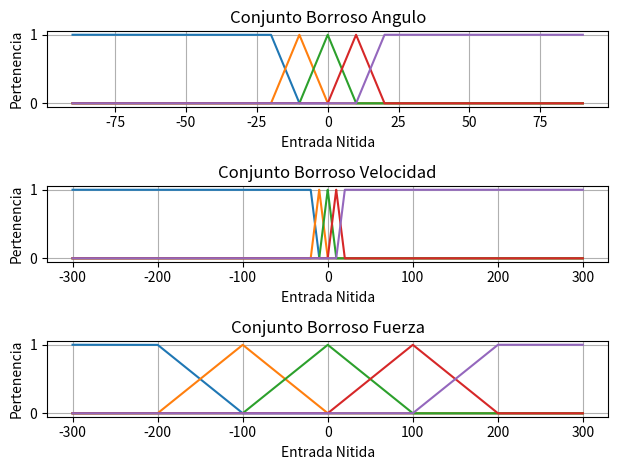
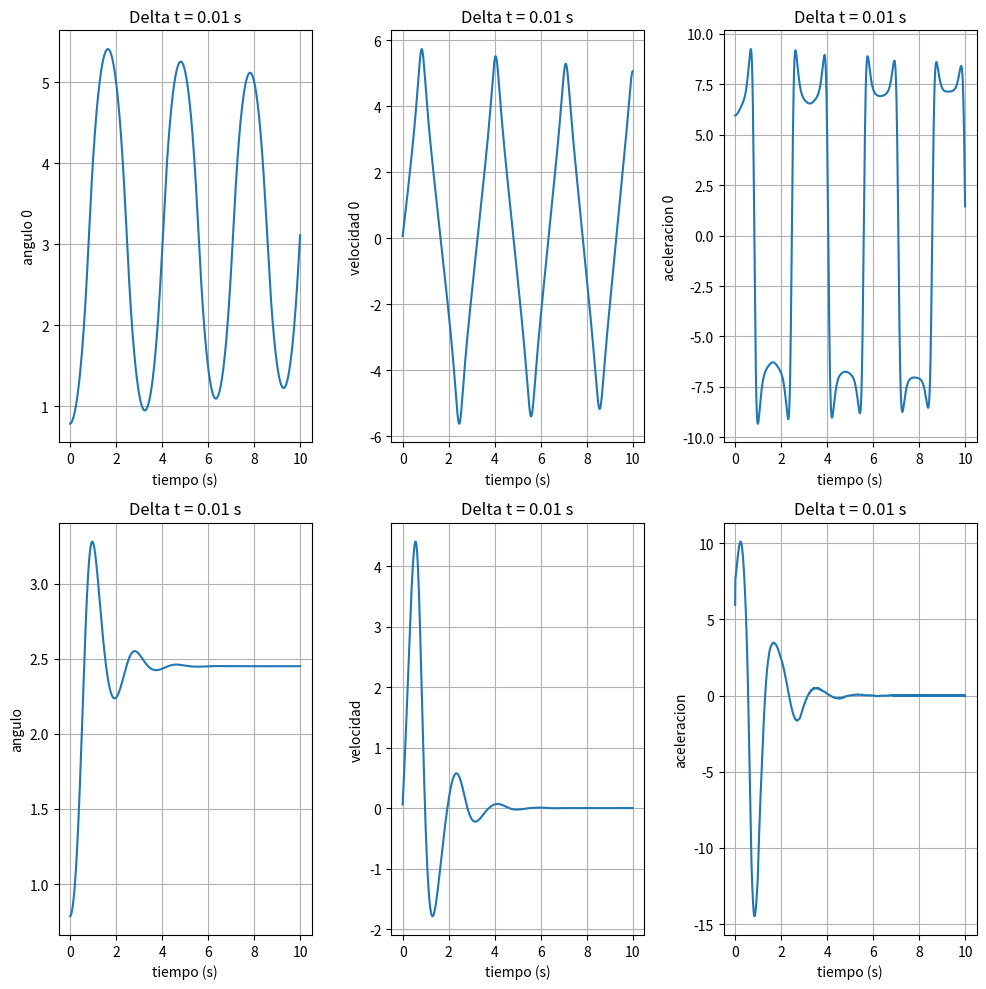

Write the Python code that produced these figures, in order.
import numpy as np
from matplotlib import pyplot as plt

class Entrada:
    def __init__(self,inicio):
        self.inicio=inicio
        self.conborroso={'NG': None ,'NP': None,'Z': None,'PP': None,'PG': None} 
        self.pertenencia={'NG': None ,'NP': None,'Z': None,'PP': None,'PG': None}
    def obtenerPertenencia(self,valor,deltaT):
        conjuntos=['NG','NP','Z','PP','PG']
        for terminos in conjuntos:
            self.pertenencia[terminos]=self.conborroso[terminos][int((valor+abs(self.inicio))/deltaT)]
class Salida:
    def __init__(self,inicio):
        self.inicio=inicio
        self.conborroso={'NG': None ,'NP': None,'Z': None,'PP': None,'PG': None} 
        self.pertenencia={'NG': None ,'NP': None,'Z': None,'PP': None,'PG': None}
        self.centro={'NG': None ,'NP': None,'Z': None,'PP': None,'PG': None} #NECESITO LOS CENTROS PARA EL DESBORROSIFICADOR

def particionBorrosa(nombre,minimo,maximo,centro,rango):
    funcion=[]
    for i in rango:
            if nombre=="NG":
                if i<=minimo:
                    y=1
                elif (i>minimo and i<=maximo):
                    y=1-(i-minimo)/(maximo-minimo)
                else:
                    y=0
                funcion.append(y)
            elif nombre=="PG":
                if i<=minimo:
                    y=0
                elif (i>minimo and i<=maximo):
                    y=(i-minimo)/(maximo-minimo)
                else:
                    y=1
                funcion.append(y)
            else:
                if (i>=minimo and i<centro):
                    y=(i-minimo)/(centro-minimo)
                elif (i>=centro and i<maximo):
                    y=1-(i-centro)/(maximo-centro)
                else:
                    y=0
                funcion.append(y)
    return funcion

def borrosificador(velocidad,valVel,xvel,angulo,valAng,xang,fuerza,valFue,xfuer):

    conjuntos=['NG','NP','Z','PP','PG']
    iter=0
    for terminos in conjuntos:
        velocidad.conborroso[terminos]=particionBorrosa(terminos,valVel[iter][0],valVel[iter][1],valVel[iter][2],xvel)
        angulo.conborroso[terminos]=particionBorrosa(terminos,valAng[iter][0],valAng[iter][1],valAng[iter][2],xang)
        fuerza.conborroso[terminos]=particionBorrosa(terminos,valFue[iter][0],valFue[iter][1],valFue[iter][2],xfuer)
        fuerza.centro[terminos]=valFue[iter][2]
        iter=iter+1

def calcula_aceleracion(angulo, v, F):

    M = 2  # Masa del carro
    m = 1  # Masa de la pertiga
    l = 1  # Longitud de la pertiga
    g = 9.81

    numerador = g * np.sin(angulo) + np.cos(angulo) * \
        ((F - m * l * np.power(v, 2) * np.sin(angulo)) / (M + m))
    denominador = l * (4/3 - (m * np.power(np.cos(angulo), 2) / (M + m)))
    return (numerador / float(denominador))

def graficar(yang0, yvel0, yacel0,yang,yvel,yacel):
    fig, ax = plt.subplots(2, 3,figsize=(10,10))
    ax[0,0].plot(tiempo, yang0)

    ax[0,0].set(xlabel='tiempo (s)', ylabel='angulo 0',title=f'Delta t = {delta_t} s')
    ax[0,0].grid()

    ax[0,1].plot(tiempo, yvel0)
    ax[0,1].set(xlabel='tiempo (s)', ylabel='velocidad 0',
            title=f'Delta t = {delta_t} s')
    ax[0,1].grid()

    ax[0,2].plot(tiempo, yacel0)
    ax[0,2].set(xlabel='tiempo (s)', ylabel='aceleracion 0',
            title=f'Delta t = {delta_t} s')
    ax[0,2].grid()

    ax[1,0].plot(tiempo, yang)

    ax[1,0].set(xlabel='tiempo (s)', ylabel='angulo',title=f'Delta t = {delta_t} s')
    ax[1,0].grid()

    ax[1,1].plot(tiempo, yvel)
    ax[1,1].set(xlabel='tiempo (s)', ylabel='velocidad',
            title=f'Delta t = {delta_t} s')
    ax[1,1].grid()

    ax[1,2].plot(tiempo, yacel)
    ax[1,2].set(xlabel='tiempo (s)', ylabel='aceleracion',
            title=f'Delta t = {delta_t} s')
    ax[1,2].grid()
    fig.tight_layout()
    plt.show()
def baseConocimiento(ang,vel):
    """
        angulo  NG  NP   Z   PP  PG
    velocidad | -------------------
            NG| NG  NG  NG   NP   Z
                --------------------
            NP| NG  NG  NP    Z  PP
                --------------------
            Z | NG  NP   Z   PP  PG
                --------------------
            PP| NP   Z  PP   PG  PG
                --------------------
            PG|  Z  PP  PG   PG  PG
    """
    angulo.obtenerPertenencia(ang, delta_t)
    velocidad.obtenerPertenencia(vel, delta_t)

    fuerza.pertenencia['NG'] = max(min(angulo.pertenencia['NG'], velocidad.pertenencia['NG']), min(angulo.pertenencia['NP'], velocidad.pertenencia['NG']), min(angulo.pertenencia['Z'], velocidad.pertenencia['NG']), min(
            angulo.pertenencia['NG'], velocidad.pertenencia['NP']), min(angulo.pertenencia['NP'], velocidad.pertenencia['NP']), min(angulo.pertenencia['NG'], velocidad.pertenencia['Z']))
    fuerza.pertenencia['NP'] = max(min(angulo.pertenencia['PP'], velocidad.pertenencia['NG']), min(angulo.pertenencia['Z'], velocidad.pertenencia['NP']), min(
        angulo.pertenencia['NP'], velocidad.pertenencia['Z']), min(angulo.pertenencia['NG'], velocidad.pertenencia['PP']))
    fuerza.pertenencia['Z'] = max(min(angulo.pertenencia['PG'], velocidad.pertenencia['NG']), min(angulo.pertenencia['PP'], velocidad.pertenencia['NP']), min(
        angulo.pertenencia['Z'], velocidad.pertenencia['Z']), min(angulo.pertenencia['NP'], velocidad.pertenencia['PP']), min(angulo.pertenencia['NG'], velocidad.pertenencia['PG']))
    fuerza.pertenencia['PP'] = max(min(angulo.pertenencia['PG'], velocidad.pertenencia['NP']), min(angulo.pertenencia['PP'], velocidad.pertenencia['Z']), min(
        angulo.pertenencia['Z'], velocidad.pertenencia['PP']), min(angulo.pertenencia['NP'], velocidad.pertenencia['PG']))
    fuerza.pertenencia['PG'] = max(min(angulo.pertenencia['PG'], velocidad.pertenencia['Z']), min(angulo.pertenencia['PG'], velocidad.pertenencia['PP']), min(angulo.pertenencia['PG'], velocidad.pertenencia['PG']), min(
        angulo.pertenencia['PP'], velocidad.pertenencia['PP']), min(angulo.pertenencia['PP'], velocidad.pertenencia['PG']), min(angulo.pertenencia['Z'], velocidad.pertenencia['PG']))
def desborrosificador(fuerza):
    num = 0
    den = 0
    for indice, i in fuerza.pertenencia.items():
        num += i*fuerza.centro[indice]
        den += i
    return (num/float(den))


############### MAIN ###################
delta_t=0.01
anguloInicial = 45
vel = 0                             #VALORES INICIALES
acel = 0
ang = (anguloInicial * np.pi) / 180  
F=0

ang0 = ang
vel0 = vel
acel0 = acel

yvel0=[]
yang0=[]
yacel0=[]

yvel=[]
yang=[]
yacel=[]

### BORROSIFICACION ################################################################################
### SE DEFINEN LOS INTERVALOS PARA CADA PARTICION BORROSA (minimo,maximo,centro)                   #
valoresVelocidad=[(-20,-10,-10),(-20, 0, -10),(-10, 10, 0),(0, 20, 10),(10, 20, 10)]               #
valoresAngulo=[(-20,-10,-10),(-20, 0, -10),(-10, 10, 0),(0, 20, 10),(10, 20, 10)]                  #
valoresFuerza=[(-200, -100, -100),(-200, 0, -100),(-100, 100, 0),(0, 200, 100),(100, 200, 100)]    #
in_vel=-300                                                                                        #
xv = np.arange(in_vel, 300, delta_t)                                                               #
in_theta=-90                                                                                       #
xa = np.arange(in_theta, 90, delta_t)   
in_fuer=-300                                                                                        #
xf = np.arange(in_vel, 300, delta_t)                                                            #
velocidad=Entrada(in_vel)                                                                          #
angulo=Entrada(in_theta)                                                                           #
fuerza=Salida(in_vel)                                                                              #
borrosificador(velocidad,valoresVelocidad,xv,angulo,valoresAngulo,xa,fuerza,valoresFuerza,xf)         #    
####################################################################################################
fig, ax = plt.subplots(3,1)
conjuntos=['NG','NP','Z','PP','PG']
for terminos in conjuntos:
    ax[0].plot(xa,angulo.conborroso[terminos])
    ax[1].plot(xv,velocidad.conborroso[terminos])
    ax[2].plot(xf,fuerza.conborroso[terminos])
ax[0].set(xlabel='Entrada Nitida', ylabel='Pertenencia',title='Conjunto Borroso Angulo')
ax[0].grid()
ax[1].set(xlabel='Entrada Nitida', ylabel='Pertenencia',title='Conjunto Borroso Velocidad')
ax[1].grid()
ax[2].set(xlabel='Entrada Nitida', ylabel='Pertenencia',title='Conjunto Borroso Fuerza')
ax[2].grid()
fig.tight_layout()
plt.show()

tiempo=np.arange(0,10,delta_t)
for t in tiempo:
    #### SIN EL CONTROLADOR DIFUSO ####
    acel0 = calcula_aceleracion(ang0, vel0, 0)
    vel0 = vel0 + acel0 * delta_t
    ang0 = ang0 + vel0 * delta_t + acel0 * np.power(delta_t, 2) / 2

    yang0.append(ang0)
    yvel0.append(vel0)
    yacel0.append(acel0)
    #### CON EL CONTROLADOR DIFUSO ####
    acel = calcula_aceleracion(ang, vel, F)
    vel = vel + acel * delta_t
    ang = ang + vel * delta_t + acel * np.power(delta_t, 2) / 2

    yang.append(ang)
    yvel.append(vel)
    yacel.append(acel)
    baseConocimiento(ang,vel)
    F = desborrosificador(fuerza)

graficar(yang0,yvel0,yacel0,yang,yvel,yacel)
